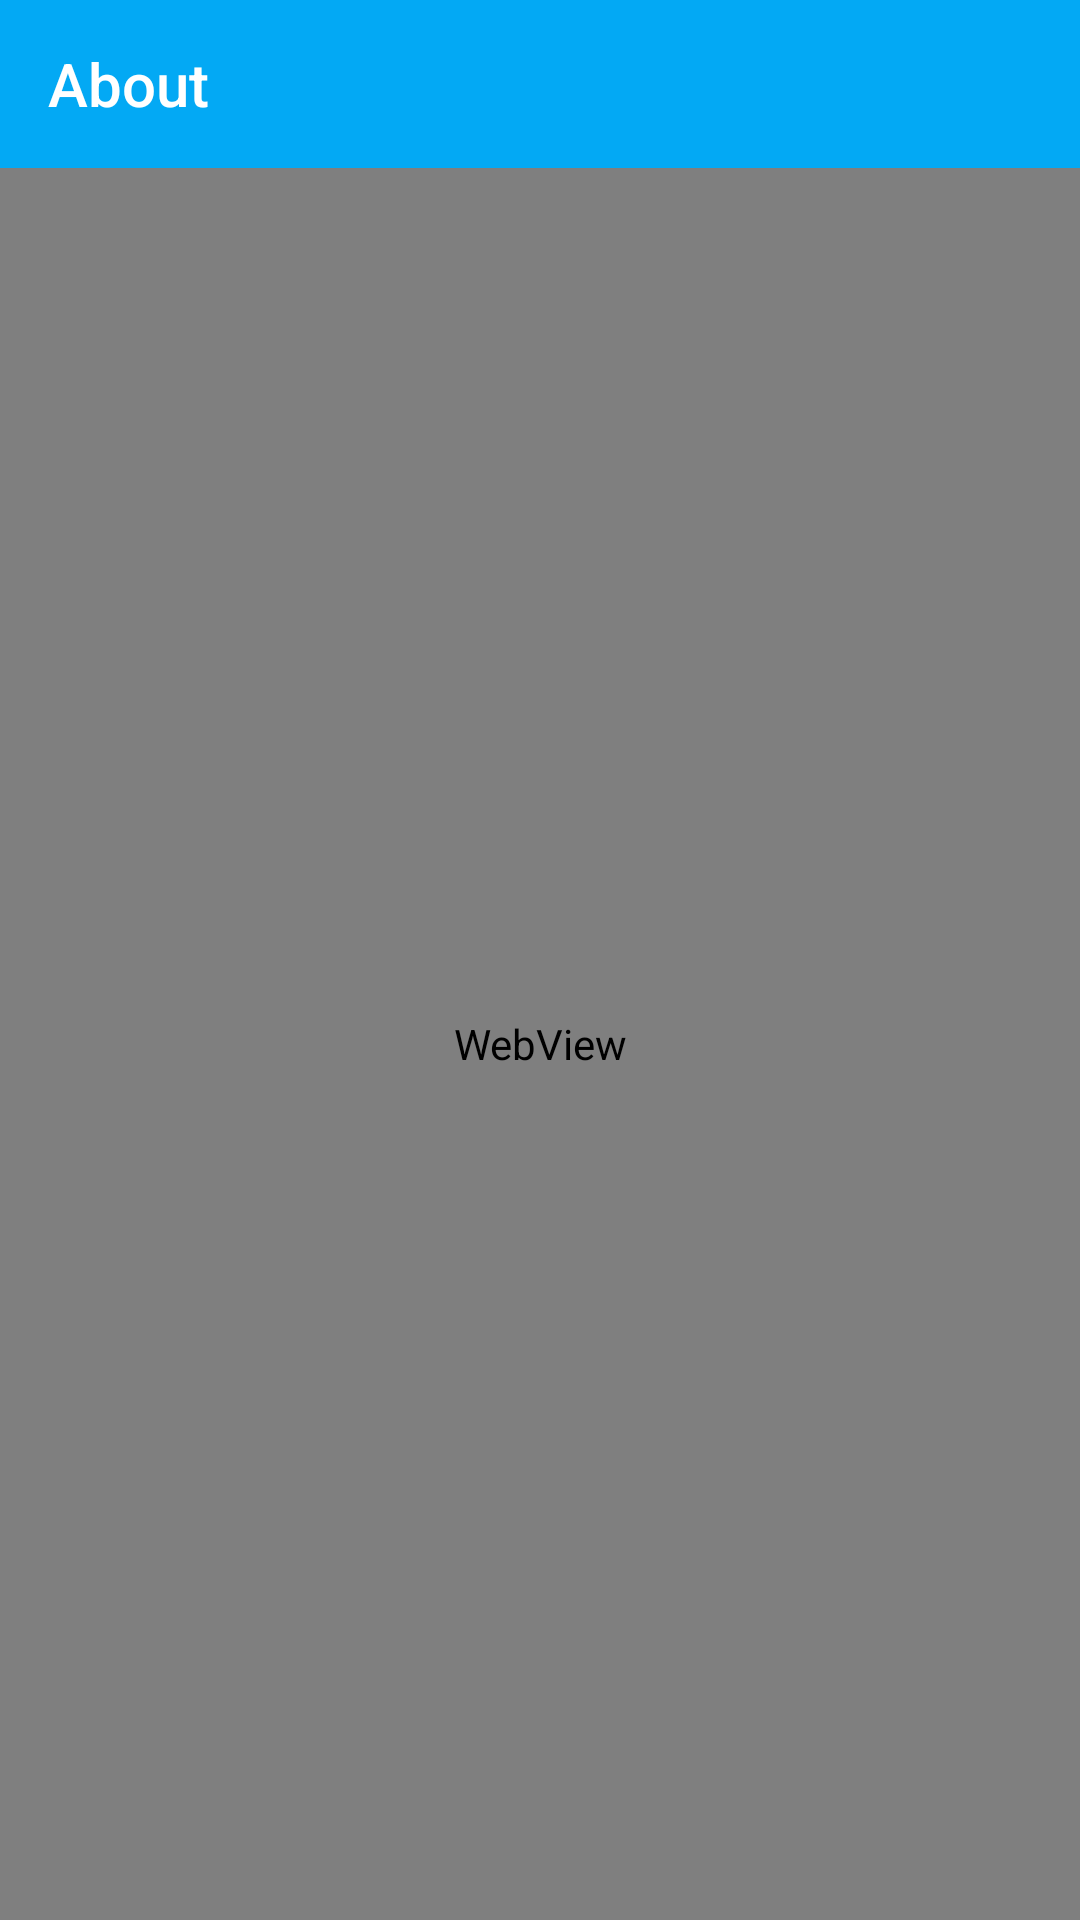

Reconstruct the res/layout file that produces this screen, plus the resources it refers to.
<!-- AndroidManifest.xml: application theme AppTheme.NoActionBar -->
<!-- res/layout/activity_about_web_view.xml -->
<?xml version="1.0" encoding="utf-8"?>
<LinearLayout xmlns:app="http://schemas.android.com/apk/res-auto"
    xmlns:android="http://schemas.android.com/apk/res/android"
    android:layout_width="match_parent"
    android:layout_height="match_parent"
    android:orientation="vertical">

    <androidx.appcompat.widget.Toolbar
        android:id="@+id/toolbar_webView"
        android:layout_width="match_parent"
        android:layout_height="?attr/actionBarSize"
        android:background="@color/colorPrimary"
        android:theme="@style/ThemeOverlay.AppCompat.Dark.ActionBar"
        app:popupTheme="@style/AppTheme.PopupOverlay"
        app:title="About"/>

    <WebView
        android:id="@+id/about_webView"
        android:layout_width="match_parent"
        android:layout_height="match_parent"/>

</LinearLayout>
<!-- resources referenced by this layout -->
<resources>
  <color name="colorPrimary">#03A9F4</color>
  <style name="AppTheme.PopupOverlay" parent="ThemeOverlay.AppCompat.Light" />
  <style name="AppTheme.NoActionBar">
          <item name="windowActionBar">false</item>
          <item name="windowNoTitle">true</item>
      </style>
</resources>
